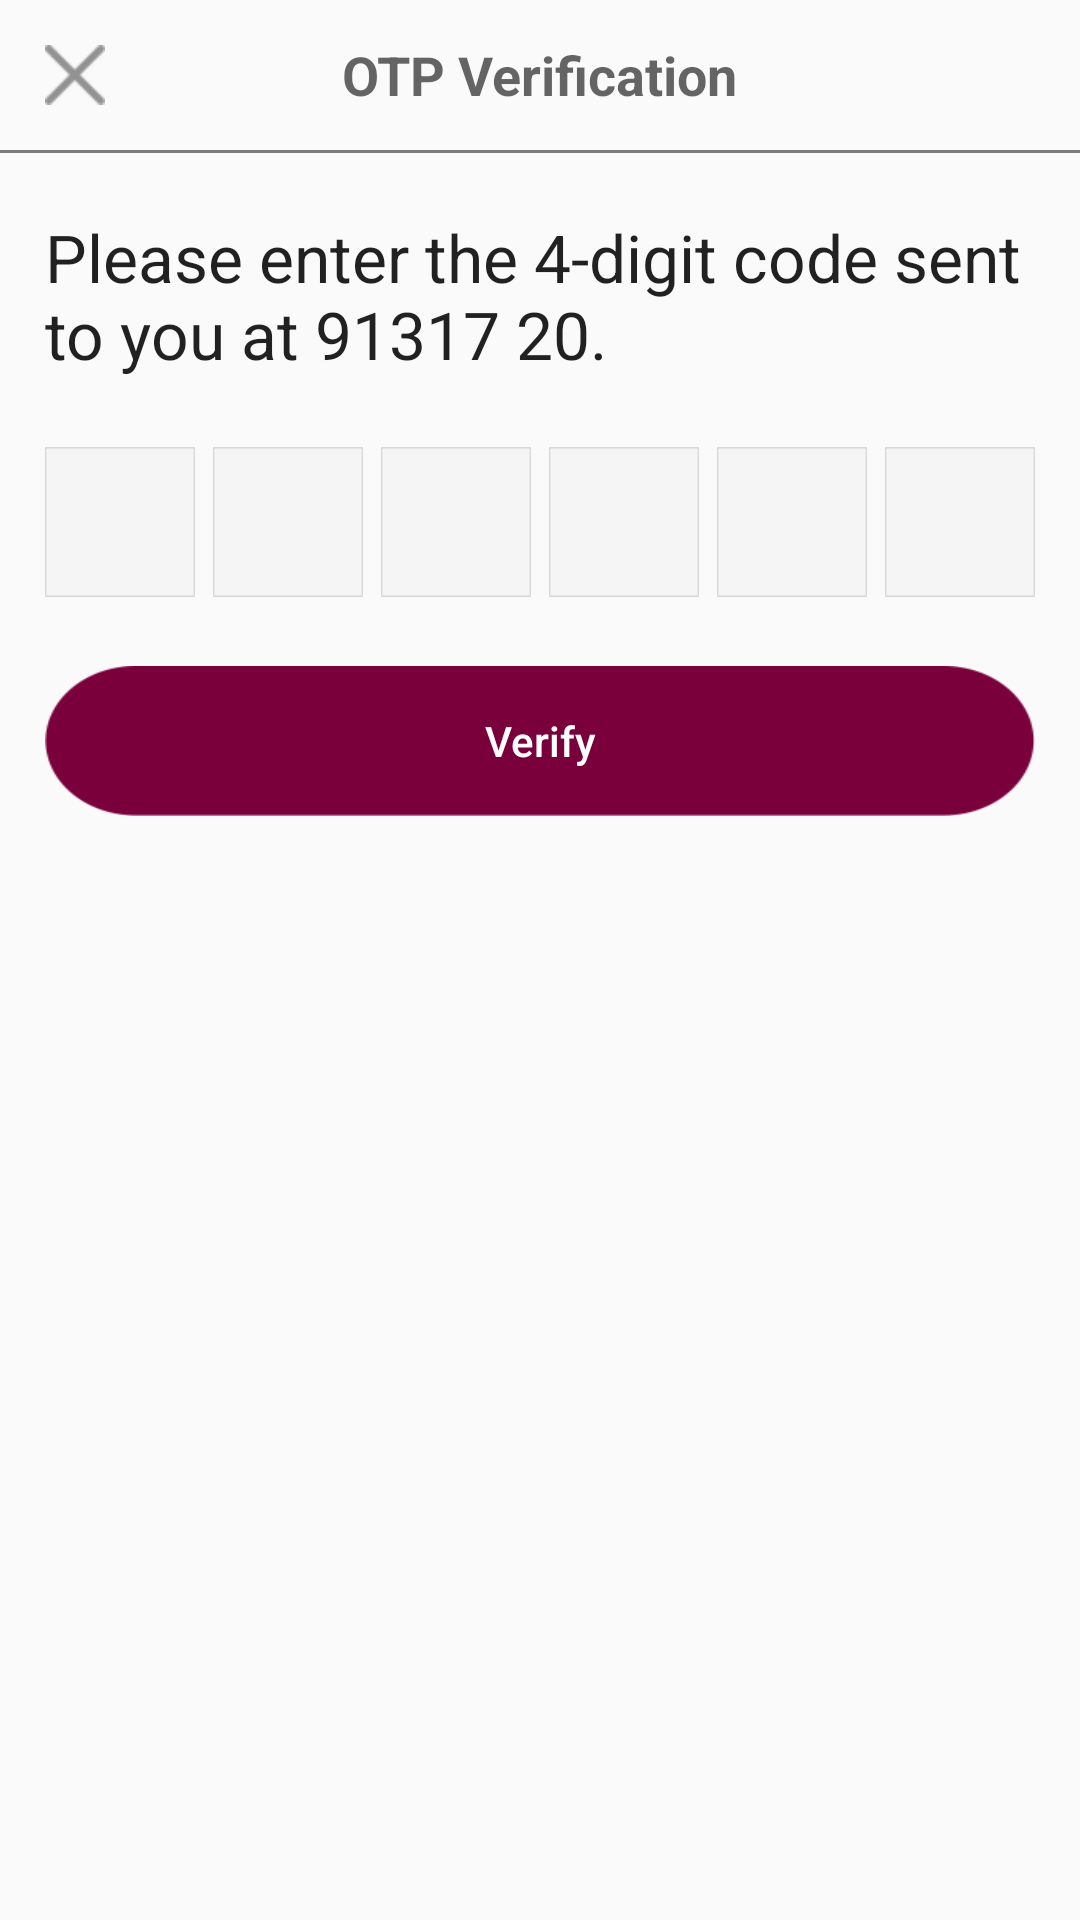

The Android layout XML behind this screen, and the referenced resources:
<!-- AndroidManifest.xml: application theme AppTheme -->
<!-- res/layout/activity_otpverification.xml -->
<?xml version="1.0" encoding="utf-8"?>
<LinearLayout xmlns:android="http://schemas.android.com/apk/res/android"
    xmlns:app="http://schemas.android.com/apk/res-auto"
    xmlns:tools="http://schemas.android.com/tools"
    android:layout_width="match_parent"
    android:layout_height="match_parent"
    android:orientation="vertical"
    tools:context=".Activity.LoginActivity">


    <RelativeLayout
        android:id="@+id/lay_head"
        android:layout_width="match_parent"
        android:layout_height="50dp">

        <ImageView
            android:id="@+id/img_cross"
            android:layout_width="50dp"
            android:layout_height="match_parent"
            android:padding="15dp"
            android:src="@drawable/cross" />

        <TextView
            style="@style/TextAppearance.AppCompat.Medium"
            android:layout_width="wrap_content"
            android:layout_height="wrap_content"
            android:layout_centerInParent="true"
            android:text="OTP Verification"
            android:textStyle="bold" />

    </RelativeLayout>

    <View
        android:layout_width="match_parent"
        android:layout_height="1dp"
        android:background="#80000000" />


    <RelativeLayout
        android:layout_width="match_parent"
        android:layout_height="match_parent">


        <LinearLayout
            android:layout_width="match_parent"
            android:layout_height="wrap_content"
            android:layout_marginLeft="15dp"
            android:layout_marginRight="15dp"
            android:orientation="vertical">


            <TextView
                android:id="@+id/txt_ex"
                android:layout_width="wrap_content"
                android:layout_height="wrap_content"
                style="@style/TextAppearance.AppCompat.Large"
                android:layout_marginTop="20dp"
                android:text="Please enter the 4-digit code sent to you at 91317 20."
                />


            <LinearLayout
                android:layout_width="match_parent"
                android:layout_height="wrap_content"
                android:layout_marginTop="20dp"
                android:gravity="center"
                android:orientation="horizontal">


                <EditText
                    android:id="@+id/edt_one"
                    android:layout_width="50dp"
                    android:layout_height="50dp"
                    android:layout_toRightOf="@+id/img_mobile"
                    android:background="@drawable/box"
                    android:maxLength="1"
                    android:inputType="number"
                    android:gravity="center"
                    android:layout_margin="3dp"
                    android:paddingLeft="5dp"
                    android:singleLine="true" />

                <EditText
                    android:id="@+id/edt_two"
                    android:layout_width="50dp"
                    android:layout_height="50dp"
                    android:layout_toRightOf="@+id/img_mobile"
                    android:background="@drawable/box"
                    android:maxLength="1"
                    android:inputType="number"
                    android:gravity="center"
                    android:layout_margin="3dp"
                    android:paddingLeft="5dp"
                    android:singleLine="true" />

                <EditText
                    android:id="@+id/edt_three"
                    android:layout_width="50dp"
                    android:layout_height="50dp"
                    android:layout_toRightOf="@+id/img_mobile"
                    android:background="@drawable/box"
                    android:maxLength="1"
                    android:inputType="number"
                    android:gravity="center"
                    android:layout_margin="3dp"
                    android:paddingLeft="5dp"
                    android:singleLine="true" />

                <EditText
                    android:id="@+id/edt_four"
                    android:layout_width="50dp"
                    android:layout_height="50dp"
                    android:layout_toRightOf="@+id/img_mobile"
                    android:background="@drawable/box"
                    android:maxLength="1"
                    android:inputType="number"
                    android:gravity="center"
                    android:layout_margin="3dp"
                    android:paddingLeft="5dp"
                    android:singleLine="true" />

                <EditText
                    android:id="@+id/edt_five"
                    android:layout_width="50dp"
                    android:layout_height="50dp"
                    android:layout_toRightOf="@+id/img_mobile"
                    android:background="@drawable/box"
                    android:maxLength="1"
                    android:inputType="number"
                    android:gravity="center"
                    android:layout_margin="3dp"
                    android:paddingLeft="5dp"
                    android:singleLine="true" />

                <EditText
                    android:id="@+id/edt_six"
                    android:layout_width="50dp"
                    android:layout_height="50dp"
                    android:layout_toRightOf="@+id/img_mobile"
                    android:background="@drawable/box"
                    android:maxLength="1"
                    android:inputType="number"
                    android:gravity="center"
                    android:layout_margin="3dp"
                    android:paddingLeft="5dp"
                    android:singleLine="true" />


            </LinearLayout>


            <Button
                android:id="@+id/btn_verify"
                android:layout_width="match_parent"
                android:layout_height="50dp"
                android:layout_marginTop="20dp"
                android:background="@drawable/btn"
                android:text="Verify"
                android:textAllCaps="false"
                android:textColor="#FFF" />


        </LinearLayout>


    </RelativeLayout>


</LinearLayout>
<!-- resources referenced by this layout -->
<resources>
  <!-- drawable box: png bitmap (drawable, 1165 bytes) -->
  <!-- drawable btn: png bitmap (drawable, 3242 bytes) -->
  <!-- drawable cross: png bitmap (drawable, 1371 bytes) -->
  <style name="AppTheme" parent="Theme.AppCompat.Light.DarkActionBar">
          
          <item name="colorPrimary">@color/colorPrimary</item>
          <item name="colorPrimaryDark">@color/colorPrimaryDark</item>
          <item name="colorAccent">@color/colorAccent</item>
  
          <item name="windowActionBar">false</item>
          <item name="windowNoTitle">true</item>
  
      </style>
  <color name="colorPrimary">#830c47</color>
  <color name="colorPrimaryDark">#830c47</color>
  <color name="colorAccent">#000</color>
</resources>
